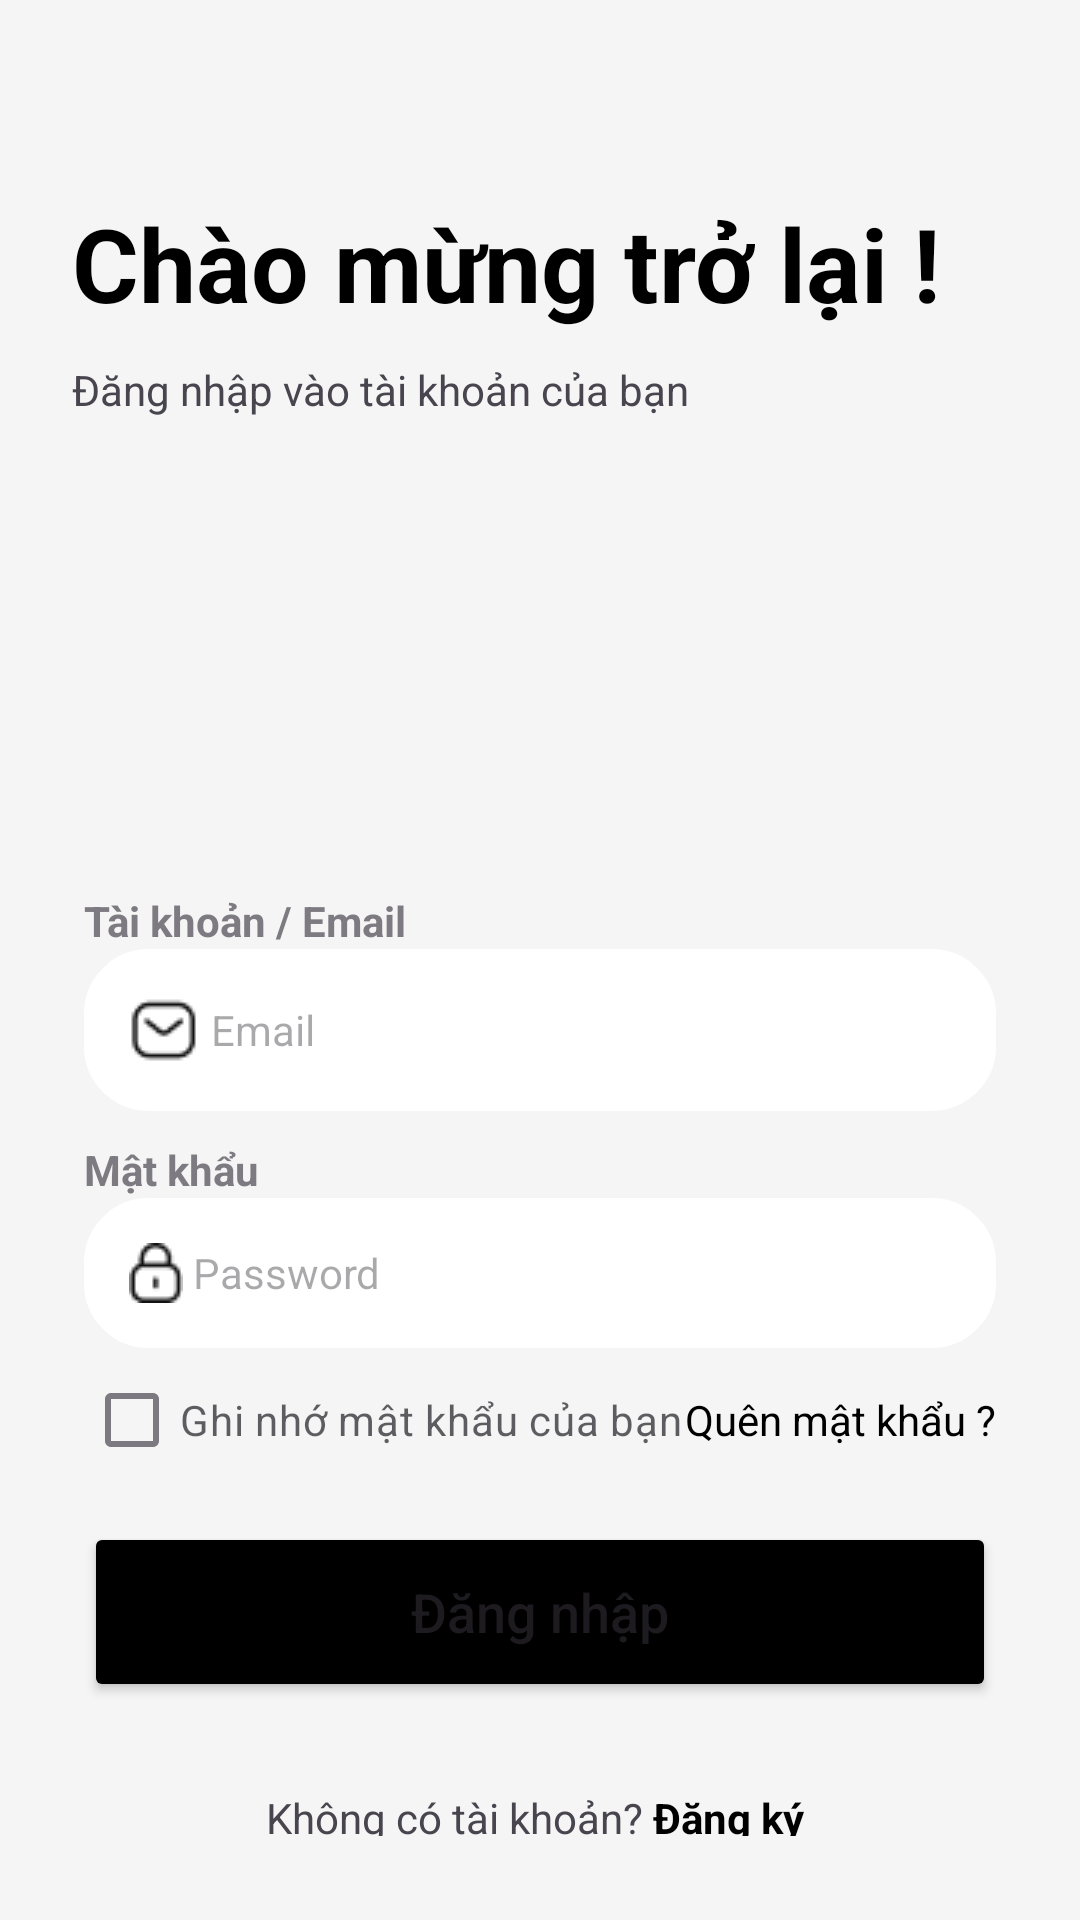

Layout XML and referenced resources for this Android screen:
<!-- AndroidManifest.xml: application theme Theme.AppDuAnMD05 -->
<!-- res/layout/activity_sign_in.xml -->
<?xml version="1.0" encoding="utf-8"?>
<RelativeLayout xmlns:android="http://schemas.android.com/apk/res/android"
    xmlns:app="http://schemas.android.com/apk/res-auto"
    xmlns:tools="http://schemas.android.com/tools"
    android:layout_width="match_parent"
    android:layout_height="match_parent"
    android:background="#F5F5F5"
    tools:context=".View.Account.SignInActivity">

    <LinearLayout
        android:layout_width="wrap_content"
        android:layout_height="match_parent"

        android:orientation="vertical">

        <LinearLayout
            android:layout_width="match_parent"
            android:layout_height="wrap_content"
            android:orientation="vertical"
            android:paddingLeft="24dp"
            android:paddingTop="35dp">

            <TextView
                android:layout_width="wrap_content"
                android:layout_height="wrap_content"
                android:layout_marginTop="30dp"
                android:text="Chào mừng trở lại !"
                android:textColor="@color/black"
                android:textSize="34dp"
                android:textStyle="bold" />

            <TextView
                android:layout_width="wrap_content"
                android:layout_height="wrap_content"
                android:layout_marginTop="10dp"
                android:text="Đăng nhập vào tài khoản của bạn"
                android:textSize="14dp" />
        </LinearLayout>

        <View
            android:layout_width="wrap_content"
            android:layout_height="100dp" />

        <LinearLayout
            android:layout_width="match_parent"
            android:layout_height="match_parent"
            android:orientation="vertical"
            android:padding="28dp">
            <View
                android:layout_width="wrap_content"
                android:layout_height="30dp" />

            <TextView
                android:layout_width="wrap_content"
                android:layout_height="wrap_content"
                android:alpha="0.7"
                android:text="Tài khoản / Email"
                android:textStyle="bold" />

            <EditText
                android:id="@+id/sign_in_email"
                android:layout_width="match_parent"
                android:layout_height="wrap_content"
                android:background="@drawable/custom_editext"
                android:drawableStart="@drawable/icon_email"
                android:hint=" Email"
                android:inputType="textEmailAddress"
                android:padding="15dp"
                android:textSize="14dp" />

            <View
                android:layout_width="wrap_content"
                android:layout_height="10dp" />

            <TextView
                android:layout_width="wrap_content"
                android:layout_height="wrap_content"
                android:alpha="0.7"
                android:text="Mật khẩu"
                android:textStyle="bold" />


            <EditText
                android:id="@+id/sign_in_password"
                android:layout_width="match_parent"
                android:layout_height="wrap_content"
                android:background="@drawable/custom_editext"
                android:drawableStart="@drawable/lock"
                android:drawableEnd="@drawable/ic_visibility_off"
                android:hint=" Password"
                android:inputType="textPassword"
                android:padding="15dp"
                android:textSize="14dp" />

            <RelativeLayout
                android:layout_width="match_parent"
                android:layout_height="wrap_content">

                <CheckBox
                    android:id="@+id/checkBox_Remember"
                    android:layout_width="wrap_content"
                    android:layout_height="wrap_content"
                    android:layout_centerVertical="true"
                    android:alpha="0.7"
                    android:text="Ghi nhớ mật khẩu của bạn" />

                <TextView
                    android:id="@+id/forgot_Password"
                    android:layout_width="wrap_content"
                    android:layout_height="wrap_content"
                    android:layout_alignParentEnd="true"
                    android:layout_centerVertical="true"
                    android:text="Quên mật khẩu ?"
                    android:textColor="@color/black" />
            </RelativeLayout>

            <View
                android:layout_width="wrap_content"
                android:layout_height="10dp" />

            <Button
                android:id="@+id/button_SignIn"
                android:layout_width="match_parent"
                android:layout_height="60dp"
                android:backgroundTint="@color/black"
                android:textAllCaps="false"
                android:text="Đăng nhập"
                android:textSize="18dp"
                app:cornerRadius="10dp" />

            <View
                android:layout_width="wrap_content"
                android:layout_height="10dp" />

            <TextView
                android:layout_width="wrap_content"
                android:layout_height="wrap_content"
                android:layout_gravity="center"
                android:alpha="0.7"
                android:text="" />

            <LinearLayout
                android:layout_width="wrap_content"
                android:layout_height="wrap_content"
                android:layout_gravity="center"
                android:orientation="horizontal">

                <TextView
                    android:layout_width="wrap_content"
                    android:layout_height="wrap_content"
                    android:text="Không có tài khoản? " />

                <TextView
                    android:id="@+id/tv_SignUp"
                    android:layout_width="wrap_content"
                    android:layout_height="wrap_content"
                    android:text="Đăng ký "
                    android:textColor="@color/black"
                    android:textStyle="bold" />
            </LinearLayout>
        </LinearLayout>
    </LinearLayout>

</RelativeLayout>
<!-- resources referenced by this layout -->
<resources>
  <color name="black">#FF000000</color>
  <!-- drawable custom_editext (drawable) -->
  <?xml version="1.0" encoding="utf-8"?>
  <shape xmlns:android="http://schemas.android.com/apk/res/android"
      android:shape="rectangle">
      <stroke
          android:width="3dp"
          android:color="@android:color/white"/>
      <solid
          android:color="@android:color/white"/>
      <corners
          android:radius="20dp"/>
  </shape>
  <!-- drawable icon_email: png bitmap (drawable, 544 bytes) -->
  <!-- drawable lock: png bitmap (drawable, 470 bytes) -->
  <style name="Theme.AppDuAnMD05" parent="Base.Theme.AppDuAnMD05" />
  <style name="Base.Theme.AppDuAnMD05" parent="Theme.Material3.DayNight.NoActionBar">
          
          
      </style>
</resources>
